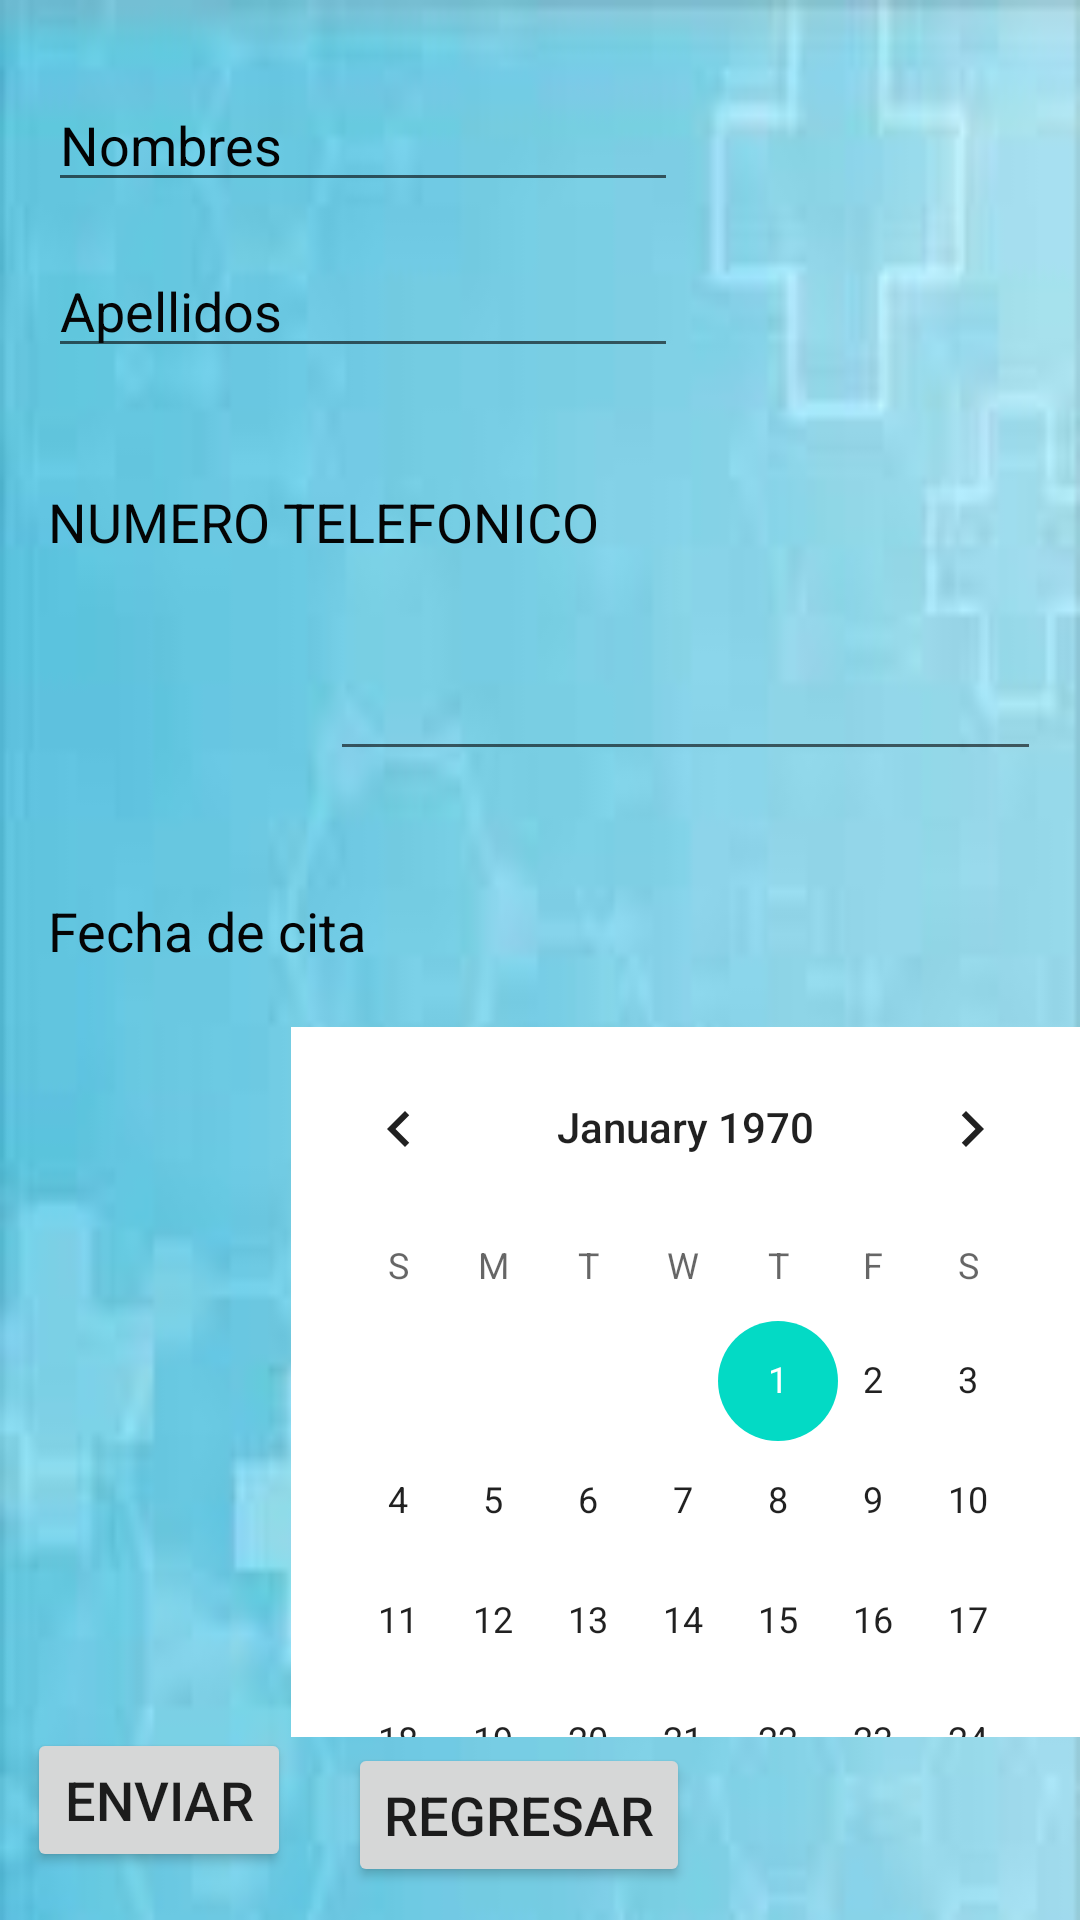

Android layout source for this screen:
<!-- AndroidManifest.xml: application theme Theme.ProyectoConsultorio -->
<!-- res/layout/activity_medico2.xml -->
<?xml version="1.0" encoding="utf-8"?>
<androidx.constraintlayout.widget.ConstraintLayout xmlns:android="http://schemas.android.com/apk/res/android"
    xmlns:app="http://schemas.android.com/apk/res-auto"
    xmlns:tools="http://schemas.android.com/tools"
    android:layout_width="match_parent"
    android:layout_height="match_parent"
    android:background="@drawable/fondomedico">

    <EditText
        android:id="@+id/editTextPhone"
        android:layout_width="237dp"
        android:layout_height="71dp"
        android:layout_marginStart="17dp"
        android:layout_marginLeft="17dp"
        android:layout_marginEnd="17dp"
        android:layout_marginRight="17dp"
        android:layout_marginBottom="41dp"
        android:ems="10"
        android:inputType="phone"
        app:layout_constraintBottom_toTopOf="@+id/textView9"
        app:layout_constraintEnd_toEndOf="@+id/calendarView"
        app:layout_constraintStart_toStartOf="@+id/calendarView"
        app:layout_constraintTop_toBottomOf="@+id/textView8" />

    <TextView
        android:id="@+id/textView8"
        android:layout_width="wrap_content"
        android:layout_height="wrap_content"
        android:layout_marginStart="16dp"
        android:layout_marginLeft="16dp"
        android:text="NUMERO TELEFONICO"
        android:textColor="#040404"
        android:textSize="18sp"
        app:layout_constraintBottom_toTopOf="@+id/editTextPhone"
        app:layout_constraintStart_toStartOf="parent"
        app:layout_constraintTop_toBottomOf="@+id/editTextTextPersonName2" />

    <EditText
        android:id="@+id/editTextTextPersonName"
        android:layout_width="wrap_content"
        android:layout_height="wrap_content"
        android:layout_marginStart="16dp"
        android:layout_marginLeft="16dp"
        android:layout_marginTop="26dp"
        android:layout_marginBottom="14dp"
        android:ems="10"
        android:inputType="textPersonName"
        android:text="Nombres"
        android:textColor="#020202"
        app:layout_constraintBottom_toTopOf="@+id/editTextTextPersonName2"
        app:layout_constraintStart_toStartOf="parent"
        app:layout_constraintTop_toTopOf="parent" />

    <EditText
        android:id="@+id/editTextTextPersonName2"
        android:layout_width="wrap_content"
        android:layout_height="wrap_content"
        android:layout_marginStart="16dp"
        android:layout_marginLeft="16dp"
        android:layout_marginBottom="39dp"
        android:ems="10"
        android:inputType="textPersonName"
        android:text="Apellidos"
        android:textColor="#050505"
        app:layout_constraintBottom_toTopOf="@+id/textView8"
        app:layout_constraintStart_toStartOf="parent"
        app:layout_constraintTop_toBottomOf="@+id/editTextTextPersonName" />

    <TextView
        android:id="@+id/textView9"
        android:layout_width="wrap_content"
        android:layout_height="wrap_content"
        android:layout_marginStart="16dp"
        android:layout_marginLeft="16dp"
        android:layout_marginBottom="20dp"
        android:text="Fecha de cita"
        android:textColor="#040404"
        android:textSize="18sp"
        app:layout_constraintBottom_toTopOf="@+id/calendarView"
        app:layout_constraintStart_toStartOf="parent"
        app:layout_constraintTop_toBottomOf="@+id/editTextPhone" />

    <CalendarView
        android:id="@+id/calendarView"
        android:layout_width="0dp"
        android:layout_height="0dp"
        android:layout_marginBottom="61dp"
        android:background="#FFFFFF"
        app:layout_constraintBottom_toBottomOf="parent"
        app:layout_constraintEnd_toEndOf="parent"
        app:layout_constraintStart_toEndOf="@+id/Enviar1"
        app:layout_constraintTop_toBottomOf="@+id/textView9" />

    <Button
        android:id="@+id/Enviar1"
        android:layout_width="wrap_content"
        android:layout_height="wrap_content"
        android:layout_marginStart="9dp"
        android:layout_marginLeft="9dp"
        android:layout_marginBottom="16dp"
        android:text="ENVIAR"
        android:textSize="18sp"
        app:layout_constraintBottom_toBottomOf="parent"
        app:layout_constraintStart_toStartOf="parent" />

    <Button
        android:id="@+id/button5"
        android:layout_width="wrap_content"
        android:layout_height="wrap_content"
        android:layout_marginStart="19dp"
        android:layout_marginLeft="19dp"
        android:layout_marginTop="2dp"
        android:onClick="Regresar1"
        android:text="REGRESAR"
        android:textSize="18sp"
        app:layout_constraintStart_toStartOf="@+id/calendarView"
        app:layout_constraintTop_toBottomOf="@+id/calendarView" />

</androidx.constraintlayout.widget.ConstraintLayout>
<!-- resources referenced by this layout -->
<resources>
  <!-- drawable fondomedico: jpg bitmap (drawable, 2572 bytes) -->
  <style name="Theme.ProyectoConsultorio" parent="Theme.MaterialComponents.DayNight.DarkActionBar">
          
          <item name="colorPrimary">@color/purple_500</item>
          <item name="colorPrimaryVariant">@color/purple_700</item>
          <item name="colorOnPrimary">@color/white</item>
          
          <item name="colorSecondary">@color/teal_200</item>
          <item name="colorSecondaryVariant">@color/teal_700</item>
          <item name="colorOnSecondary">@color/black</item>
          
          <item name="android:statusBarColor" tools:targetApi="l">?attr/colorPrimaryVariant</item>
          
      </style>
  <!-- not gathered from this repository: default colours our renderer supplied (Android Studio template values) -->
  <color name="purple_500">#FF6200EE</color>
  <color name="purple_700">#FF3700B3</color>
  <color name="teal_200">#FF03DAC5</color>
  <color name="teal_700">#FF018786</color>
  <color name="black">#FF000000</color>
  <color name="white">#FFFFFFFF</color>
</resources>
